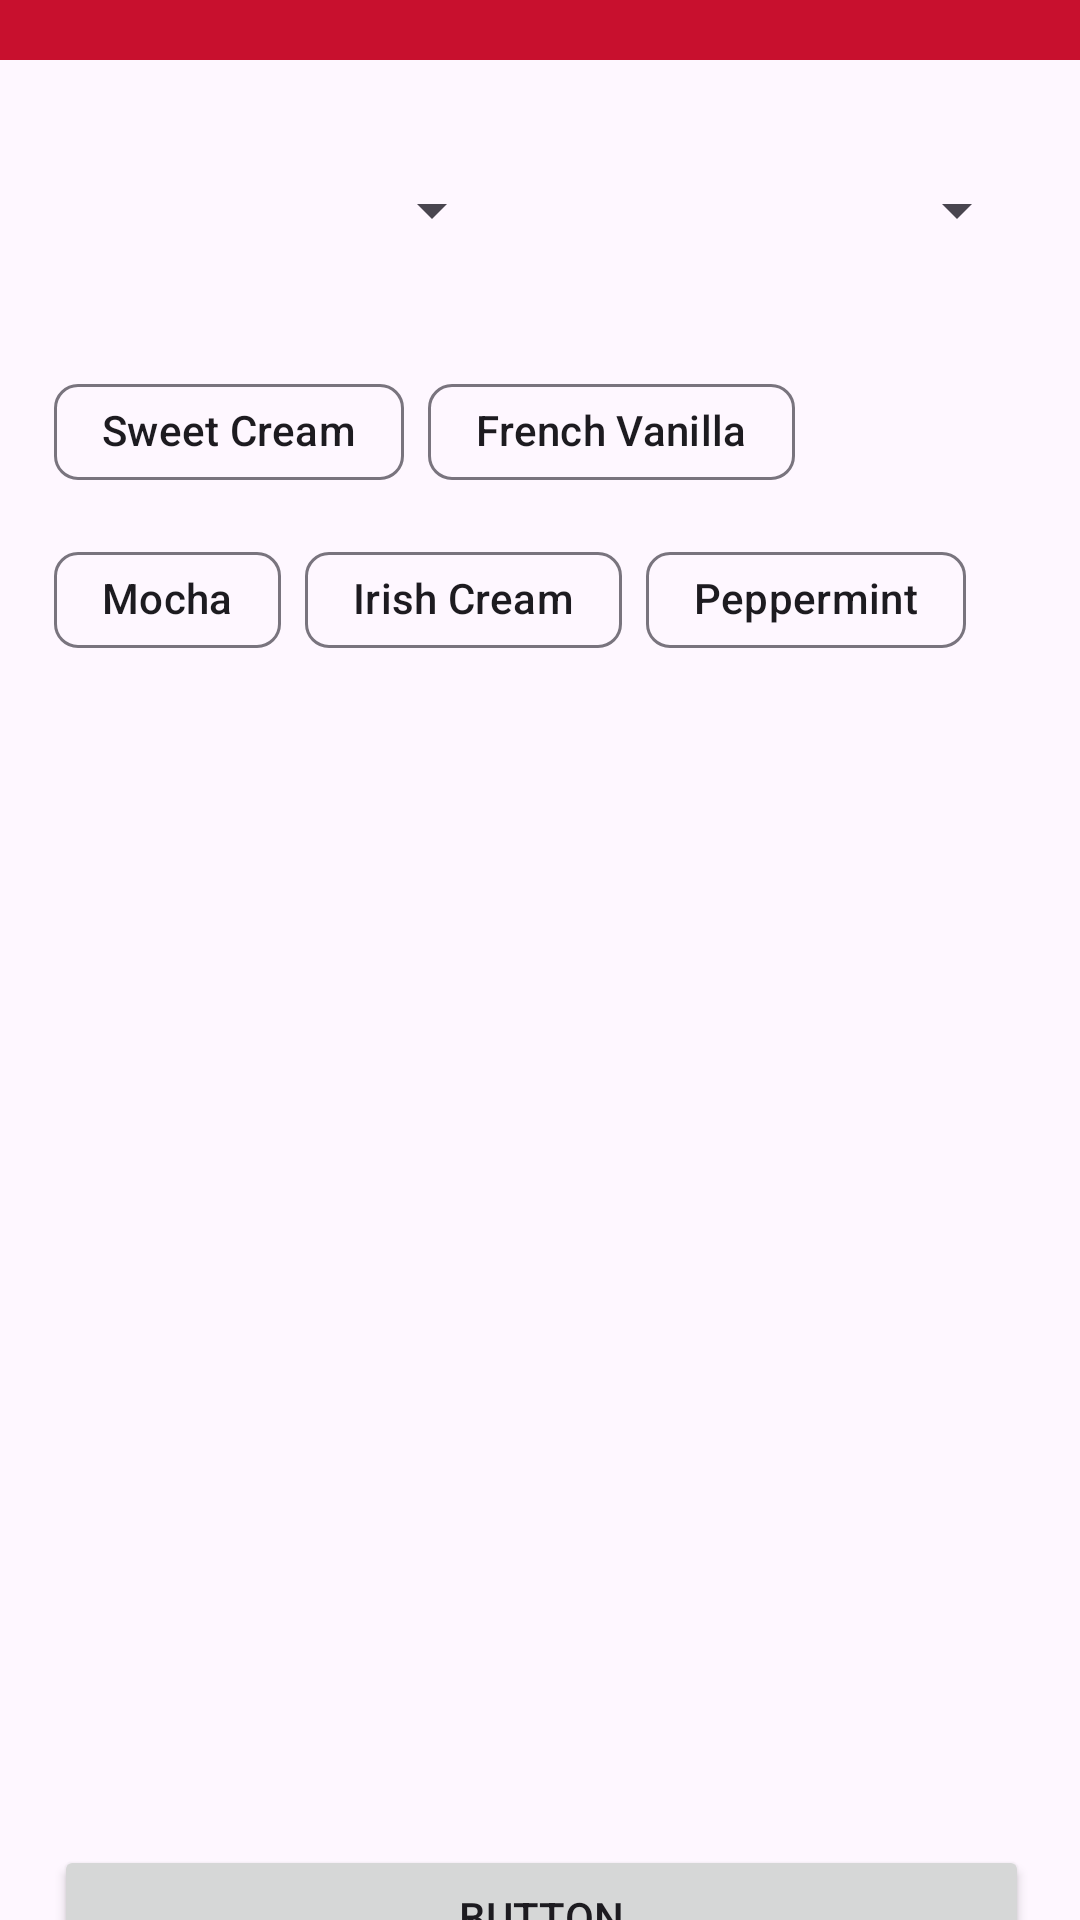

This screen was rendered from an Android layout file. Write that file and the resources it references.
<!-- AndroidManifest.xml: application theme Theme.RUCafeAndroid -->
<!-- res/layout/fragment_order_coffee.xml -->
<?xml version="1.0" encoding="utf-8"?>
<androidx.constraintlayout.widget.ConstraintLayout xmlns:android="http://schemas.android.com/apk/res/android"
    xmlns:app="http://schemas.android.com/apk/res-auto"
    xmlns:tools="http://schemas.android.com/tools"
    android:id="@+id/frameLayout3"
    android:layout_width="match_parent"
    android:layout_height="match_parent"
    tools:context=".OrderCoffeeFragment" >

    <LinearLayout
        android:layout_width="409dp"
        android:layout_height="729dp"
        android:gravity="center_horizontal"
        android:orientation="vertical"
        app:layout_constraintBottom_toBottomOf="parent"
        app:layout_constraintEnd_toEndOf="parent"
        app:layout_constraintStart_toStartOf="parent"
        app:layout_constraintTop_toTopOf="parent">

        <com.google.android.material.appbar.MaterialToolbar
            android:id="@+id/materialToolbar2"
            android:layout_width="match_parent"
            android:layout_height="wrap_content"
            android:background="?attr/colorPrimary"
            android:minHeight="?attr/actionBarSize"
            android:theme="?attr/actionBarTheme"
            app:title="Order Coffee"
            app:titleTextColor="@color/white" />

        <LinearLayout
            android:layout_width="325dp"
            android:layout_height="50dp"
            android:layout_marginTop="25dp"
            android:layout_marginBottom="25dp"
            android:gravity="center_vertical"
            android:orientation="horizontal">

            <Spinner
                android:id="@+id/cupSizeSpinner"
                android:layout_width="150dp"
                android:layout_height="30dp"
                android:layout_weight="1" />

            <Space
                android:layout_width="25dp"
                android:layout_height="wrap_content"
                android:layout_weight="1" />

            <Spinner
                android:id="@+id/quantityAmountSpinner"
                android:layout_width="150dp"
                android:layout_height="30dp"
                android:layout_weight="1" />
        </LinearLayout>

        <LinearLayout
            android:layout_width="325dp"
            android:layout_height="100dp"
            android:gravity="center"
            android:orientation="horizontal">

            <com.google.android.material.chip.ChipGroup
                android:id="@+id/flavorSelectionChipGroup"
                android:layout_width="match_parent"
                android:layout_height="match_parent">

                <com.google.android.material.chip.Chip
                    android:id="@+id/sweetCreamChip"
                    android:layout_width="wrap_content"
                    android:layout_height="wrap_content"
                    android:text="Sweet Cream" />

                <com.google.android.material.chip.Chip
                    android:id="@+id/frenchVanillaChip"
                    android:layout_width="wrap_content"
                    android:layout_height="wrap_content"
                    android:text="French Vanilla" />

                <com.google.android.material.chip.Chip
                    android:id="@+id/mochaChip"
                    android:layout_width="wrap_content"
                    android:layout_height="wrap_content"
                    android:text="Mocha" />

                <com.google.android.material.chip.Chip
                    android:id="@+id/irishCreamChip"
                    android:layout_width="wrap_content"
                    android:layout_height="wrap_content"
                    android:text="Irish Cream" />

                <com.google.android.material.chip.Chip
                    android:id="@+id/peppermintChip"
                    android:layout_width="wrap_content"
                    android:layout_height="wrap_content"
                    android:text="Peppermint" />

                <com.google.android.material.chip.Chip
                    android:id="@+id/caramelChip"
                    android:layout_width="wrap_content"
                    android:layout_height="wrap_content"
                    android:text="Caramel" />
            </com.google.android.material.chip.ChipGroup>
        </LinearLayout>

        <androidx.recyclerview.widget.RecyclerView
            android:id="@+id/coffeeSelectionsRecyclerView"
            android:layout_width="325dp"
            android:layout_height="350dp"
            android:layout_marginTop="25dp" />

        <Button
            android:id="@+id/addCoffeeToOrderButton"
            android:layout_width="325dp"
            android:layout_height="wrap_content"
            android:layout_marginTop="20dp"
            android:text="Button" />

    </LinearLayout>
</androidx.constraintlayout.widget.ConstraintLayout>
<!-- resources referenced by this layout -->
<resources>
  <color name="white">#FFFFFFFF</color>
  <style name="Theme.RUCafeAndroid" parent="Base.Theme.RUCafeAndroid" />
  <style name="Base.Theme.RUCafeAndroid" parent="Theme.Material3.DayNight.NoActionBar">
          
          <item name="colorPrimary">@color/rutgers_red</item>
      </style>
  <color name="rutgers_red">#C8102E</color>
</resources>
